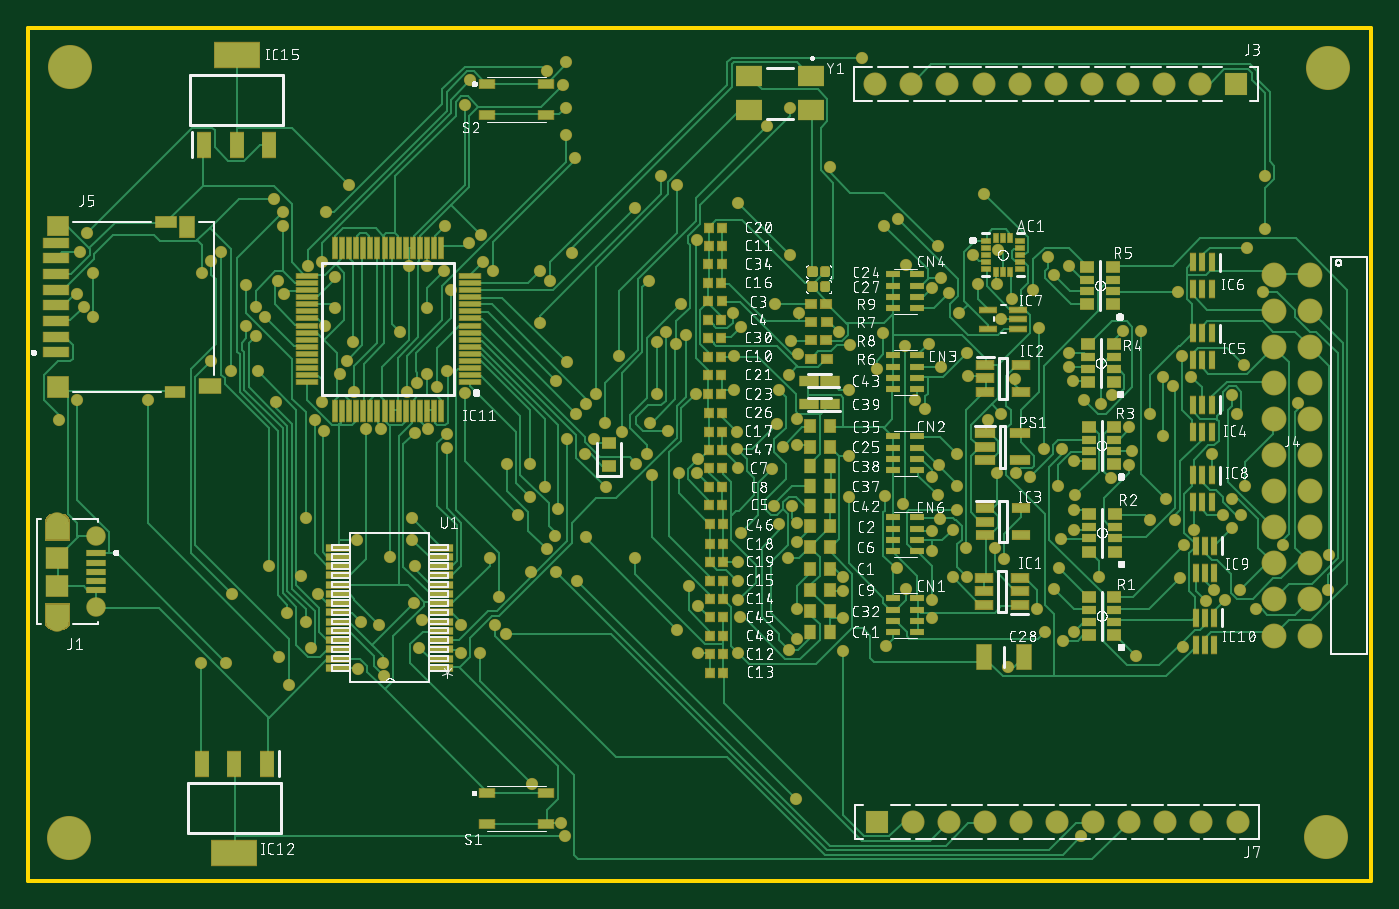
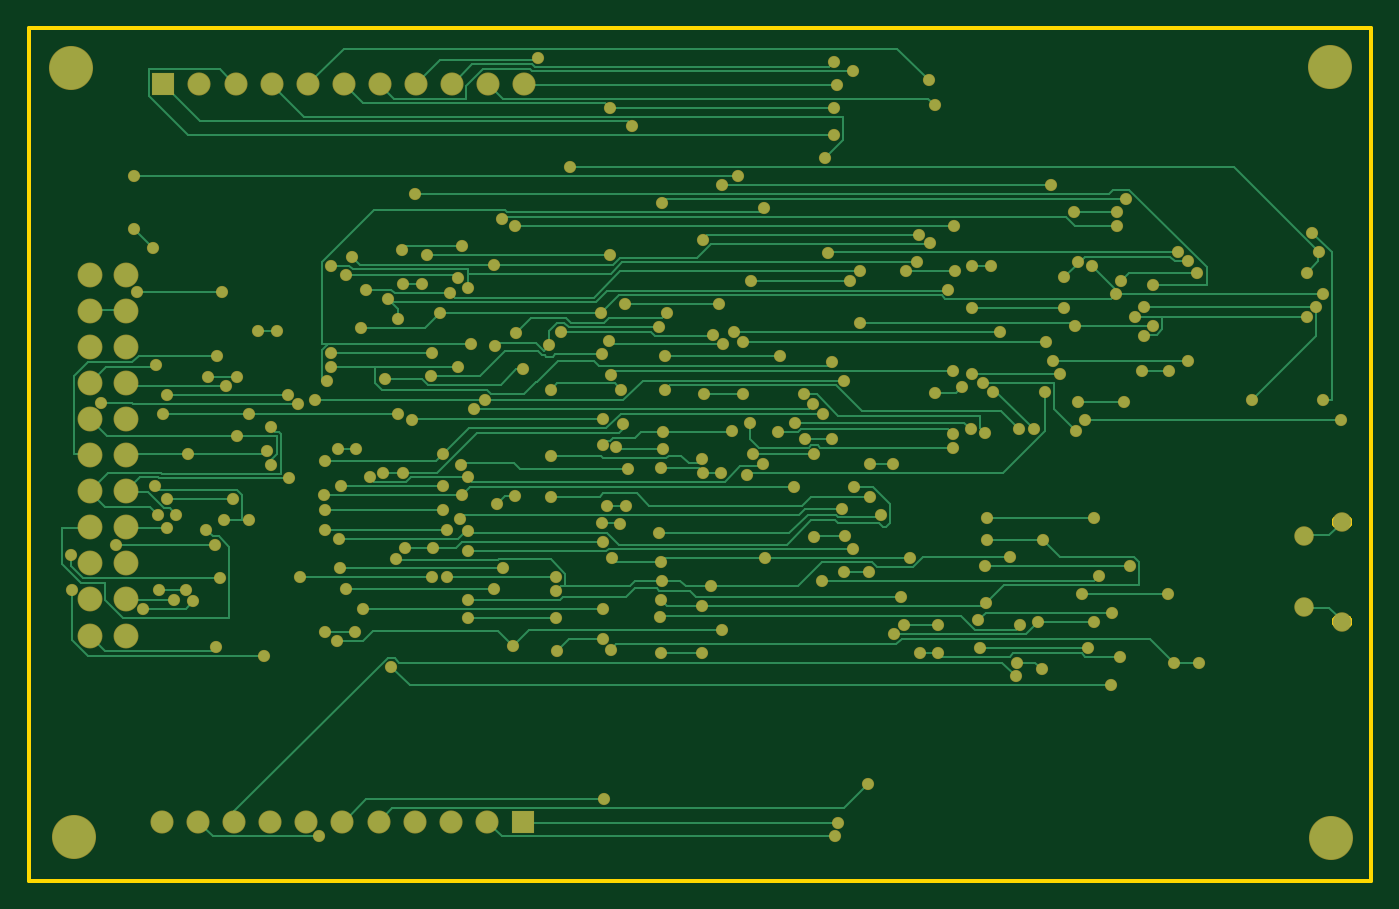
Circuit board: 7 layer files. Board 94.5 x 60.0 mm.
- bottom_copper: copper_bottom.gbr (26245 bytes)
- top_copper: copper_top.gbr (90280 bytes)
- outline: profile.gbr (5631 bytes)
- top_silk: silkscreen_top.gbr (651837 bytes)
- bottom_mask: soldermask_bottom.gbr (7554 bytes)
- top_mask: soldermask_top.gbr (24701 bytes)
- paste: solderpaste_top.gbr (20861 bytes)

=== bottom_copper: copper_bottom.gbr (26245 bytes, source omitted) ===
=== top_copper: copper_top.gbr (90280 bytes, source omitted) ===
=== outline: profile.gbr ===
G04 EAGLE Gerber RS-274X export*
G75*
%MOMM*%
%FSLAX34Y34*%
%LPD*%
%IN*%
%IPPOS*%
%AMOC8*
5,1,8,0,0,1.08239X$1,22.5*%
G01*
%ADD10C,0.254000*%


D10*
X165Y191D02*
X944844Y191D01*
X944844Y600191D01*
X165Y600191D01*
X165Y191D01*
X17388Y179924D02*
X23888Y179924D01*
X24105Y179934D01*
X24322Y179962D01*
X24535Y180009D01*
X24743Y180075D01*
X24944Y180158D01*
X25138Y180259D01*
X25321Y180376D01*
X25494Y180509D01*
X25655Y180656D01*
X25803Y180817D01*
X25935Y180990D01*
X26053Y181174D01*
X26153Y181367D01*
X26237Y181569D01*
X26302Y181777D01*
X26350Y181990D01*
X26378Y182206D01*
X26388Y182424D01*
X26378Y182642D01*
X26350Y182858D01*
X26302Y183071D01*
X26237Y183279D01*
X26153Y183481D01*
X26053Y183674D01*
X25935Y183858D01*
X25803Y184031D01*
X25655Y184192D01*
X25494Y184339D01*
X25321Y184472D01*
X25138Y184589D01*
X24944Y184690D01*
X24743Y184773D01*
X24535Y184839D01*
X24322Y184886D01*
X24105Y184915D01*
X23888Y184924D01*
X17388Y184924D01*
X17170Y184915D01*
X16953Y184886D01*
X16740Y184839D01*
X16532Y184773D01*
X16331Y184690D01*
X16138Y184589D01*
X15954Y184472D01*
X15781Y184339D01*
X15620Y184192D01*
X15472Y184031D01*
X15340Y183858D01*
X15222Y183674D01*
X15122Y183481D01*
X15038Y183279D01*
X14973Y183071D01*
X14925Y182858D01*
X14897Y182642D01*
X14888Y182424D01*
X14897Y182206D01*
X14925Y181990D01*
X14973Y181777D01*
X15038Y181569D01*
X15122Y181367D01*
X15222Y181174D01*
X15340Y180990D01*
X15472Y180817D01*
X15620Y180656D01*
X15781Y180509D01*
X15954Y180376D01*
X16138Y180259D01*
X16331Y180158D01*
X16532Y180075D01*
X16740Y180009D01*
X16953Y179962D01*
X17170Y179934D01*
X17388Y179924D01*
X17388Y249924D02*
X23888Y249924D01*
X24105Y249934D01*
X24322Y249962D01*
X24535Y250009D01*
X24743Y250075D01*
X24944Y250158D01*
X25138Y250259D01*
X25321Y250376D01*
X25494Y250509D01*
X25655Y250656D01*
X25803Y250817D01*
X25935Y250990D01*
X26053Y251174D01*
X26153Y251367D01*
X26237Y251569D01*
X26302Y251777D01*
X26350Y251990D01*
X26378Y252206D01*
X26388Y252424D01*
X26378Y252642D01*
X26350Y252858D01*
X26302Y253071D01*
X26237Y253279D01*
X26153Y253481D01*
X26053Y253674D01*
X25935Y253858D01*
X25803Y254031D01*
X25655Y254192D01*
X25494Y254339D01*
X25321Y254472D01*
X25138Y254589D01*
X24944Y254690D01*
X24743Y254773D01*
X24535Y254839D01*
X24322Y254886D01*
X24105Y254915D01*
X23888Y254924D01*
X17388Y254924D01*
X17170Y254915D01*
X16953Y254886D01*
X16740Y254839D01*
X16532Y254773D01*
X16331Y254690D01*
X16138Y254589D01*
X15954Y254472D01*
X15781Y254339D01*
X15620Y254192D01*
X15472Y254031D01*
X15340Y253858D01*
X15222Y253674D01*
X15122Y253481D01*
X15038Y253279D01*
X14973Y253071D01*
X14925Y252858D01*
X14897Y252642D01*
X14888Y252424D01*
X14897Y252206D01*
X14925Y251990D01*
X14973Y251777D01*
X15038Y251569D01*
X15122Y251367D01*
X15222Y251174D01*
X15340Y250990D01*
X15472Y250817D01*
X15620Y250656D01*
X15781Y250509D01*
X15954Y250376D01*
X16138Y250259D01*
X16331Y250158D01*
X16532Y250075D01*
X16740Y250009D01*
X16953Y249962D01*
X17170Y249934D01*
X17388Y249924D01*
X44888Y240924D02*
X44898Y240684D01*
X44929Y240446D01*
X44981Y240212D01*
X45053Y239983D01*
X45145Y239762D01*
X45256Y239549D01*
X45385Y239347D01*
X45531Y239156D01*
X45693Y238979D01*
X45870Y238817D01*
X46060Y238671D01*
X46263Y238542D01*
X46475Y238432D01*
X46697Y238340D01*
X46926Y238268D01*
X47160Y238216D01*
X47398Y238184D01*
X47638Y238174D01*
X47877Y238184D01*
X48115Y238216D01*
X48349Y238268D01*
X48578Y238340D01*
X48800Y238432D01*
X49013Y238542D01*
X49215Y238671D01*
X49405Y238817D01*
X49582Y238979D01*
X49744Y239156D01*
X49890Y239347D01*
X50019Y239549D01*
X50130Y239762D01*
X50222Y239983D01*
X50294Y240212D01*
X50346Y240446D01*
X50377Y240684D01*
X50388Y240924D01*
X50388Y243924D01*
X50377Y244164D01*
X50346Y244402D01*
X50294Y244636D01*
X50222Y244865D01*
X50130Y245086D01*
X50019Y245299D01*
X49890Y245501D01*
X49744Y245692D01*
X49582Y245869D01*
X49405Y246031D01*
X49215Y246177D01*
X49013Y246306D01*
X48800Y246416D01*
X48578Y246508D01*
X48349Y246580D01*
X48115Y246632D01*
X47877Y246664D01*
X47638Y246674D01*
X47398Y246664D01*
X47160Y246632D01*
X46926Y246580D01*
X46697Y246508D01*
X46475Y246416D01*
X46263Y246306D01*
X46060Y246177D01*
X45870Y246031D01*
X45693Y245869D01*
X45531Y245692D01*
X45385Y245501D01*
X45256Y245299D01*
X45145Y245086D01*
X45053Y244865D01*
X44981Y244636D01*
X44929Y244402D01*
X44898Y244164D01*
X44888Y243924D01*
X44888Y240924D01*
X44888Y190924D02*
X44898Y190684D01*
X44929Y190446D01*
X44981Y190212D01*
X45053Y189983D01*
X45145Y189762D01*
X45256Y189549D01*
X45385Y189347D01*
X45531Y189156D01*
X45693Y188979D01*
X45870Y188817D01*
X46060Y188671D01*
X46263Y188542D01*
X46475Y188432D01*
X46697Y188340D01*
X46926Y188268D01*
X47160Y188216D01*
X47398Y188184D01*
X47638Y188174D01*
X47877Y188184D01*
X48115Y188216D01*
X48349Y188268D01*
X48578Y188340D01*
X48800Y188432D01*
X49013Y188542D01*
X49215Y188671D01*
X49405Y188817D01*
X49582Y188979D01*
X49744Y189156D01*
X49890Y189347D01*
X50019Y189549D01*
X50130Y189762D01*
X50222Y189983D01*
X50294Y190212D01*
X50346Y190446D01*
X50377Y190684D01*
X50388Y190924D01*
X50388Y193924D01*
X50377Y194164D01*
X50346Y194402D01*
X50294Y194636D01*
X50222Y194865D01*
X50130Y195086D01*
X50019Y195299D01*
X49890Y195501D01*
X49744Y195692D01*
X49582Y195869D01*
X49405Y196031D01*
X49215Y196177D01*
X49013Y196306D01*
X48800Y196416D01*
X48578Y196508D01*
X48349Y196580D01*
X48115Y196632D01*
X47877Y196664D01*
X47638Y196674D01*
X47398Y196664D01*
X47160Y196632D01*
X46926Y196580D01*
X46697Y196508D01*
X46475Y196416D01*
X46263Y196306D01*
X46060Y196177D01*
X45870Y196031D01*
X45693Y195869D01*
X45531Y195692D01*
X45385Y195501D01*
X45256Y195299D01*
X45145Y195086D01*
X45053Y194865D01*
X44981Y194636D01*
X44929Y194402D01*
X44898Y194164D01*
X44888Y193924D01*
X44888Y190924D01*
M02*

=== top_silk: silkscreen_top.gbr (651837 bytes, source omitted) ===
=== bottom_mask: soldermask_bottom.gbr (7554 bytes, source omitted) ===
=== top_mask: soldermask_top.gbr (24701 bytes, source omitted) ===
=== paste: solderpaste_top.gbr (20861 bytes, source omitted) ===
